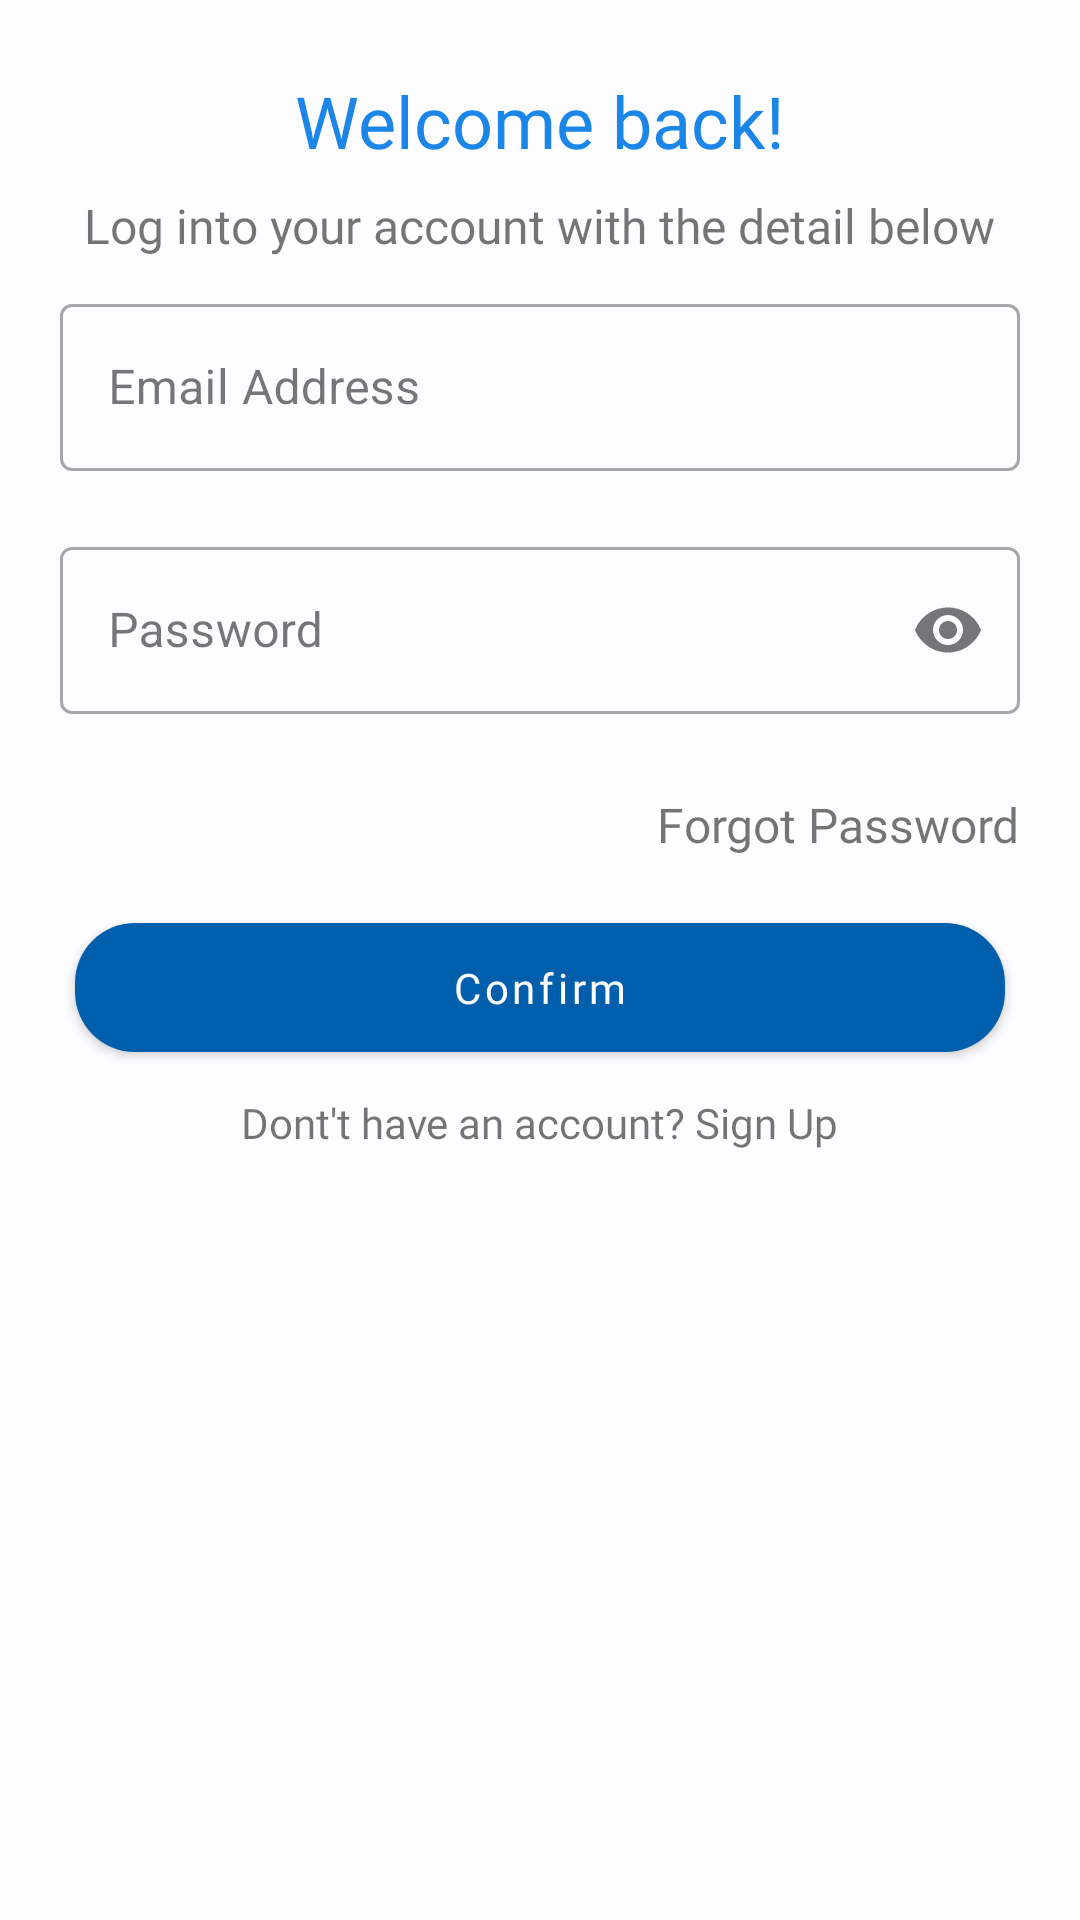

This screen was rendered from an Android layout file. Write that file and the resources it references.
<!-- AndroidManifest.xml: application theme Theme.InvoiceApp -->
<!-- res/layout/activity_login.xml -->
<?xml version="1.0" encoding="utf-8"?>
<androidx.constraintlayout.widget.ConstraintLayout xmlns:android="http://schemas.android.com/apk/res/android"
    xmlns:app="http://schemas.android.com/apk/res-auto"
    xmlns:tools="http://schemas.android.com/tools"
    android:layout_width="match_parent"
    android:layout_height="match_parent"
    tools:context=".activity.LoginActivity">

    <TextView
        android:id="@+id/heading"
        android:layout_width="wrap_content"
        android:layout_height="wrap_content"
        android:layout_marginTop="24dp"
        android:text="@string/welcome_back"
        app:layout_constraintEnd_toEndOf="parent"
        app:layout_constraintStart_toStartOf="parent"
        app:layout_constraintTop_toTopOf="parent"
        android:textColor="@color/seed"
        android:fontFamily="@font/poppins_semibold"
        android:textSize="24sp"/>

    <TextView
        android:id="@+id/subheading"
        android:layout_width="wrap_content"
        android:layout_height="wrap_content"
        android:layout_marginTop="8dp"
        android:text="@string/log_into_your_account_with_the_detail_below"
        android:textSize="16sp"
        app:layout_constraintEnd_toEndOf="parent"
        android:fontFamily="@font/poppins_medium"
        app:layout_constraintStart_toStartOf="parent"
        app:layout_constraintTop_toBottomOf="@+id/heading" />

    <LinearLayout
        android:id="@+id/field"
        android:layout_width="match_parent"
        android:layout_height="wrap_content"
        android:layout_marginHorizontal="10dp"
        android:orientation="vertical"
        app:layout_constraintEnd_toEndOf="parent"
        app:layout_constraintStart_toStartOf="parent"
        app:layout_constraintTop_toBottomOf="@+id/subheading">

        <com.google.android.material.textfield.TextInputLayout
            style="@style/Widget.MaterialComponents.TextInputLayout.OutlinedBox"
            android:layout_width="match_parent"
            android:layout_height="wrap_content"
            android:layout_margin="10dp"
            android:hint="@string/email_address">

            <com.google.android.material.textfield.TextInputEditText
                android:id="@+id/emailEt"
                android:inputType="text"
                android:layout_width="match_parent"
                android:layout_height="wrap_content" />

        </com.google.android.material.textfield.TextInputLayout>

        <com.google.android.material.textfield.TextInputLayout
            style="@style/Widget.MaterialComponents.TextInputLayout.OutlinedBox"
            android:layout_width="match_parent"
            android:layout_height="wrap_content"
            android:layout_margin="10dp"
            app:endIconMode="password_toggle"
            android:hint="@string/password">

            <com.google.android.material.textfield.TextInputEditText
                android:id="@+id/passwordEt"
                android:inputType="textPassword"
                android:layout_width="match_parent"
                android:layout_height="wrap_content" />

        </com.google.android.material.textfield.TextInputLayout>

        <TextView
            android:layout_width="wrap_content"
            android:layout_height="wrap_content"
            android:text="@string/forgot_password"
            android:layout_marginVertical="16dp"
            android:layout_gravity="end"
            android:fontFamily="@font/poppins_regular"
            android:textSize="16sp"
            android:layout_marginEnd="10dp"/>

        <com.google.android.material.button.MaterialButton
            android:id="@+id/confirm_btn"
            android:layout_width="310dp"
            android:layout_height="wrap_content"
            android:text="@string/confirm"
            android:textAllCaps="false"
            android:layout_gravity="center_horizontal"
            android:fontFamily="@font/poppins_semibold"
            android:paddingVertical="12dp"
            app:cornerRadius="20dp"/>

        <TextView
            android:id="@+id/login_view_btn"
            android:layout_width="wrap_content"
            android:layout_height="wrap_content"
            android:text="@string/dont_t_have_an_account_sign_up"
            android:layout_gravity="center_horizontal"
            android:layout_marginVertical="8dp"
            android:fontFamily="@font/poppins_regular"/>



    </LinearLayout>

</androidx.constraintlayout.widget.ConstraintLayout>
<!-- resources referenced by this layout -->
<resources>
  <color name="seed">#1c85e8</color>
  <string name="confirm">Confirm</string>
  <string name="dont_t_have_an_account_sign_up">Dont\'t have an account? Sign Up</string>
  <string name="email_address">Email Address</string>
  <string name="forgot_password">Forgot Password</string>
  <string name="log_into_your_account_with_the_detail_below">Log into your account with the detail below</string>
  <string name="password">Password</string>
  <string name="welcome_back">Welcome back!</string>
  <color name="md_theme_light_primary">#005FAD</color>
  <color name="md_theme_dark_background">#1A1C1E</color>
  <color name="md_theme_light_background">#FDFCFF</color>
  <color name="md_theme_light_primaryContainer">#D4E3FF</color>
  <color name="md_theme_light_onPrimaryContainer">#001C39</color>
  <color name="md_theme_light_secondary">#545F71</color>
  <color name="md_theme_light_onSecondary">#FFFFFF</color>
  <color name="md_theme_light_secondaryContainer">#D8E3F8</color>
  <color name="md_theme_light_onSecondaryContainer">#111C2B</color>
  <color name="md_theme_light_tertiary">#6D5677</color>
  <color name="md_theme_light_onTertiary">#FFFFFF</color>
  <color name="md_theme_light_tertiaryContainer">#F6D9FF</color>
  <color name="md_theme_light_onTertiaryContainer">#271430</color>
  <color name="md_theme_light_error">#BA1A1A</color>
  <color name="md_theme_light_errorContainer">#FFDAD6</color>
  <color name="md_theme_light_onError">#FFFFFF</color>
  <color name="md_theme_light_onErrorContainer">#410002</color>
  <color name="md_theme_light_onBackground">#1A1C1E</color>
  <color name="md_theme_light_surface">#FDFCFF</color>
  <color name="md_theme_light_onSurface">#1A1C1E</color>
  <color name="md_theme_light_surfaceVariant">#DFE2EB</color>
  <color name="md_theme_light_onSurfaceVariant">#43474E</color>
  <color name="md_theme_light_outline">#73777F</color>
  <color name="md_theme_light_inverseOnSurface">#F1F0F4</color>
  <color name="md_theme_light_inverseSurface">#2F3033</color>
  <color name="md_theme_light_inversePrimary">#A4C9FF</color>
</resources>
